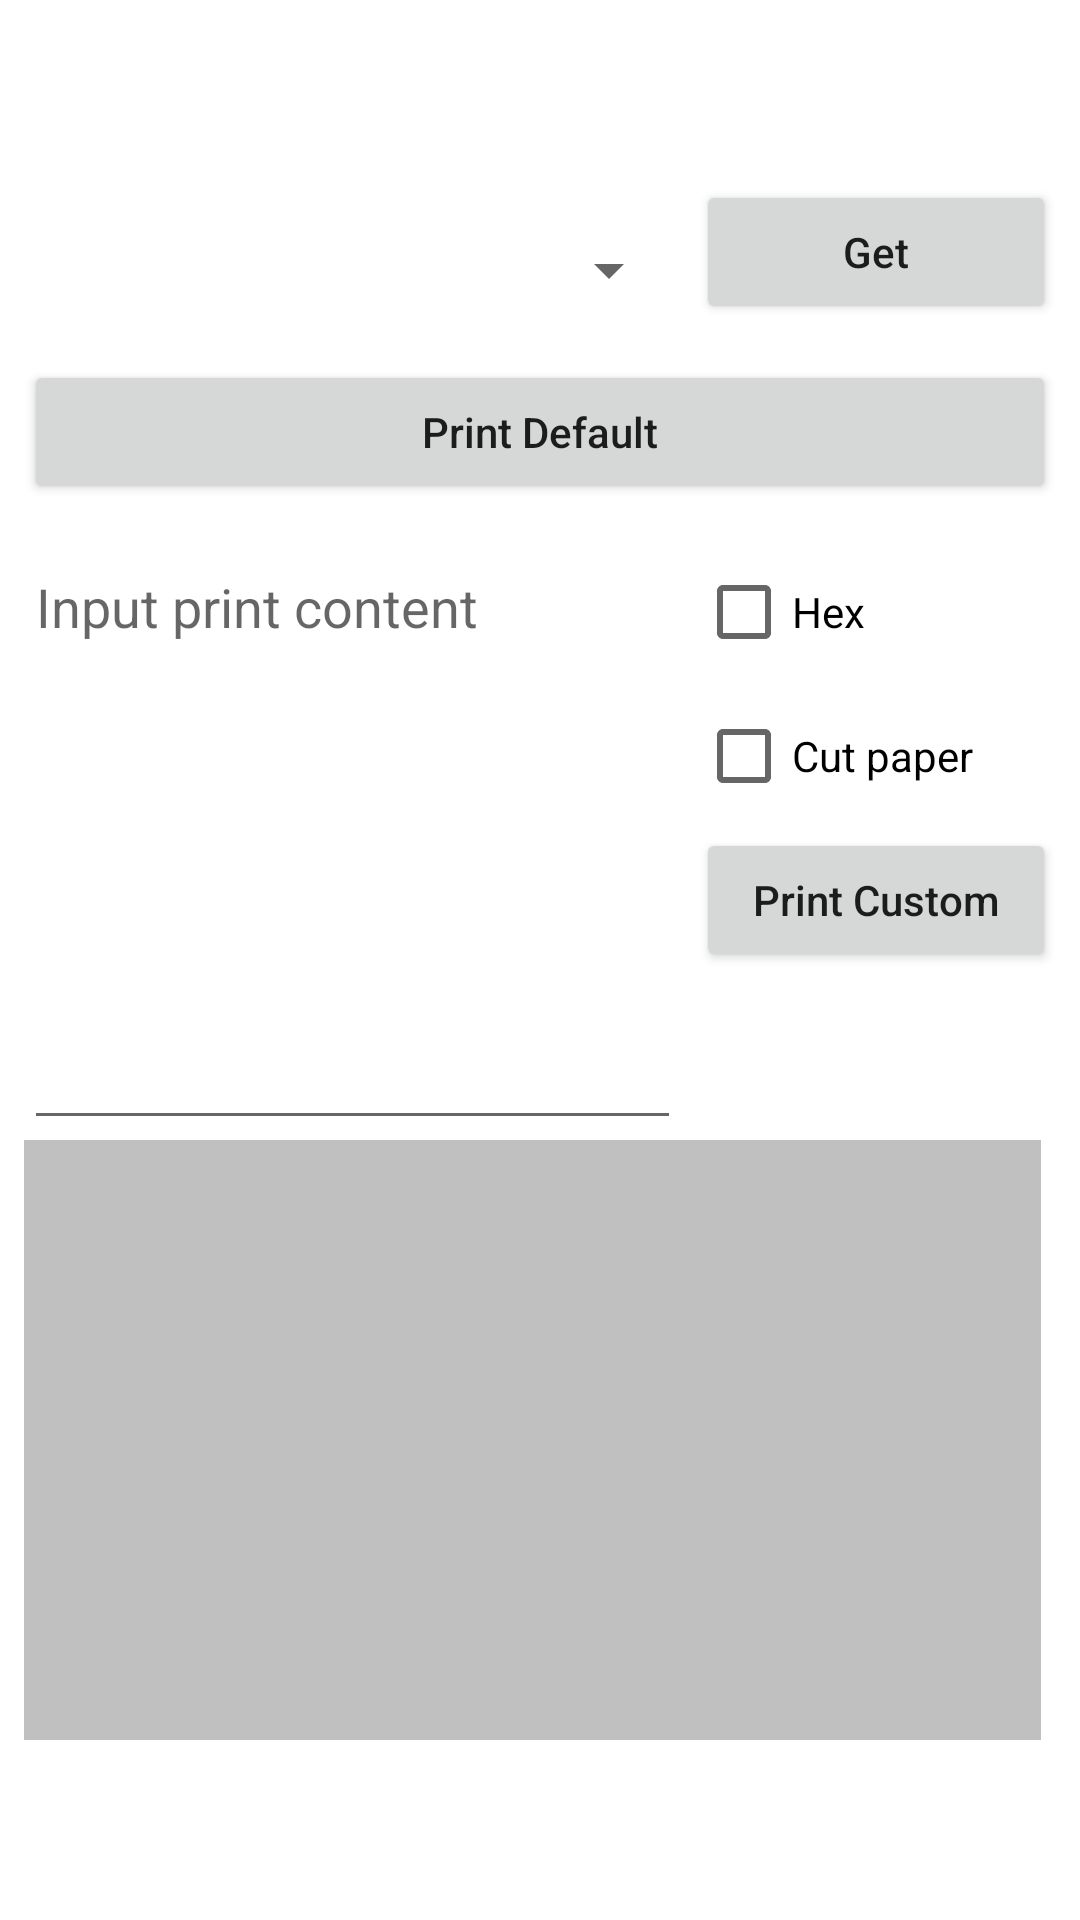

Write the Android layout XML for this screen, with the resource values it uses.
<!-- AndroidManifest.xml: application theme Theme.Testing_kiosk -->
<!-- res/layout/activity_print.xml -->
<?xml version="1.0" encoding="utf-8"?>
<RelativeLayout xmlns:android="http://schemas.android.com/apk/res/android"
    xmlns:app="http://schemas.android.com/apk/res-auto"
    xmlns:tools="http://schemas.android.com/tools"
    android:layout_width="match_parent"
    android:layout_height="match_parent"
    tools:context=".activities.PrintActivity">

    <LinearLayout
        android:layout_width="wrap_content"
        android:layout_height="wrap_content"
        android:orientation="vertical"
        android:layout_centerInParent="true"
        android:layout_margin="8dp">

        <LinearLayout
            android:layout_width="match_parent"
            android:layout_height="60dp"
            android:orientation="horizontal">
            <Spinner
                android:id="@+id/spinner_002"
                android:layout_width="fill_parent"
                android:layout_height="fill_parent"
                android:layout_marginRight="5dp"
                android:layout_weight="1" />


            <Button
                android:id="@+id/btn_GetStatus"
                android:layout_width="240dp"
                android:layout_height="wrap_content"
                android:layout_weight="1"
                android:text="Get"
                android:textAlignment="center"
                android:textAllCaps="false" />
        </LinearLayout>

        <LinearLayout
            android:layout_width="match_parent"
            android:layout_height="60dp"
            android:orientation="horizontal">

            <Button
                android:id="@+id/btn_Print1"
                android:layout_width="240dp"
                android:layout_height="wrap_content"
                android:layout_weight="1"
                android:text="Print Default"
                android:textAlignment="center"
                android:textAllCaps="false" />
        </LinearLayout>

        <LinearLayout
            android:layout_width="match_parent"
            android:layout_height="200dp"
            android:orientation="horizontal">

            <EditText
                android:id="@+id/editText5"
                android:layout_width="fill_parent"
                android:layout_height="fill_parent"
                android:layout_marginRight="5dp"
                android:layout_weight="1"
                android:enabled="true"
                android:gravity="start"
                android:hint="Input print content"/>

            <LinearLayout
                android:layout_width="240dp"
                android:layout_height="wrap_content"
                android:layout_weight="1"
                android:orientation="vertical">
                <CheckBox
                    android:id="@+id/checkHex"
                    android:layout_width="wrap_content"
                    android:layout_height="wrap_content"
                    android:layout_below="@+id/checkHex"
                    android:layout_toLeftOf="@+id/checkHex"
                    android:text="Hex" />

                <CheckBox
                    android:id="@+id/checkCut"
                    android:layout_width="wrap_content"
                    android:layout_height="wrap_content"
                    android:layout_below="@+id/checkCut"
                    android:layout_toLeftOf="@+id/checkCut"
                    android:text="Cut paper" />

                <Button
                    android:id="@+id/btn_Print8"
                    android:layout_width="match_parent"
                    android:layout_height="wrap_content"
                    android:layout_weight="1"
                    android:text="Print Custom"
                    android:textAlignment="center"
                    android:textAllCaps="false" />
            </LinearLayout>

        </LinearLayout>

        <LinearLayout
            android:layout_width="match_parent"
            android:layout_height="200dp"
            android:orientation="vertical">

            <EditText
                android:id="@+id/editText2"
                android:layout_width="fill_parent"
                android:layout_height="fill_parent"
                android:layout_marginRight="5dp"
                android:layout_weight="1"
                android:background="#C0C0C0"
                android:enabled="true"
                android:gravity="top"
                android:scrollbars="vertical"
                android:textIsSelectable="true"
                android:text="" />

        </LinearLayout>
    </LinearLayout>

</RelativeLayout>
<!-- resources referenced by this layout -->
<resources>
  <style name="Theme.Testing_kiosk" parent="Theme.MaterialComponents.DayNight.DarkActionBar">
          
          <item name="colorPrimary">@color/green_500</item>
          <item name="colorPrimaryVariant">@color/green_700</item>
          <item name="colorOnPrimary">@color/white</item>
          
          <item name="colorSecondary">@color/teal_200</item>
          <item name="colorSecondaryVariant">@color/teal_700</item>
          <item name="colorOnSecondary">@color/black</item>
          
          <item name="android:statusBarColor">?attr/colorPrimaryVariant</item>
          
      </style>
  <color name="green_500">#4DB680</color>
  <color name="green_700">#228C56</color>
  <color name="white">#FFFFFFFF</color>
  <color name="teal_200">#FF03DAC5</color>
  <color name="teal_700">#FF018786</color>
  <color name="black">#FF000000</color>
</resources>
